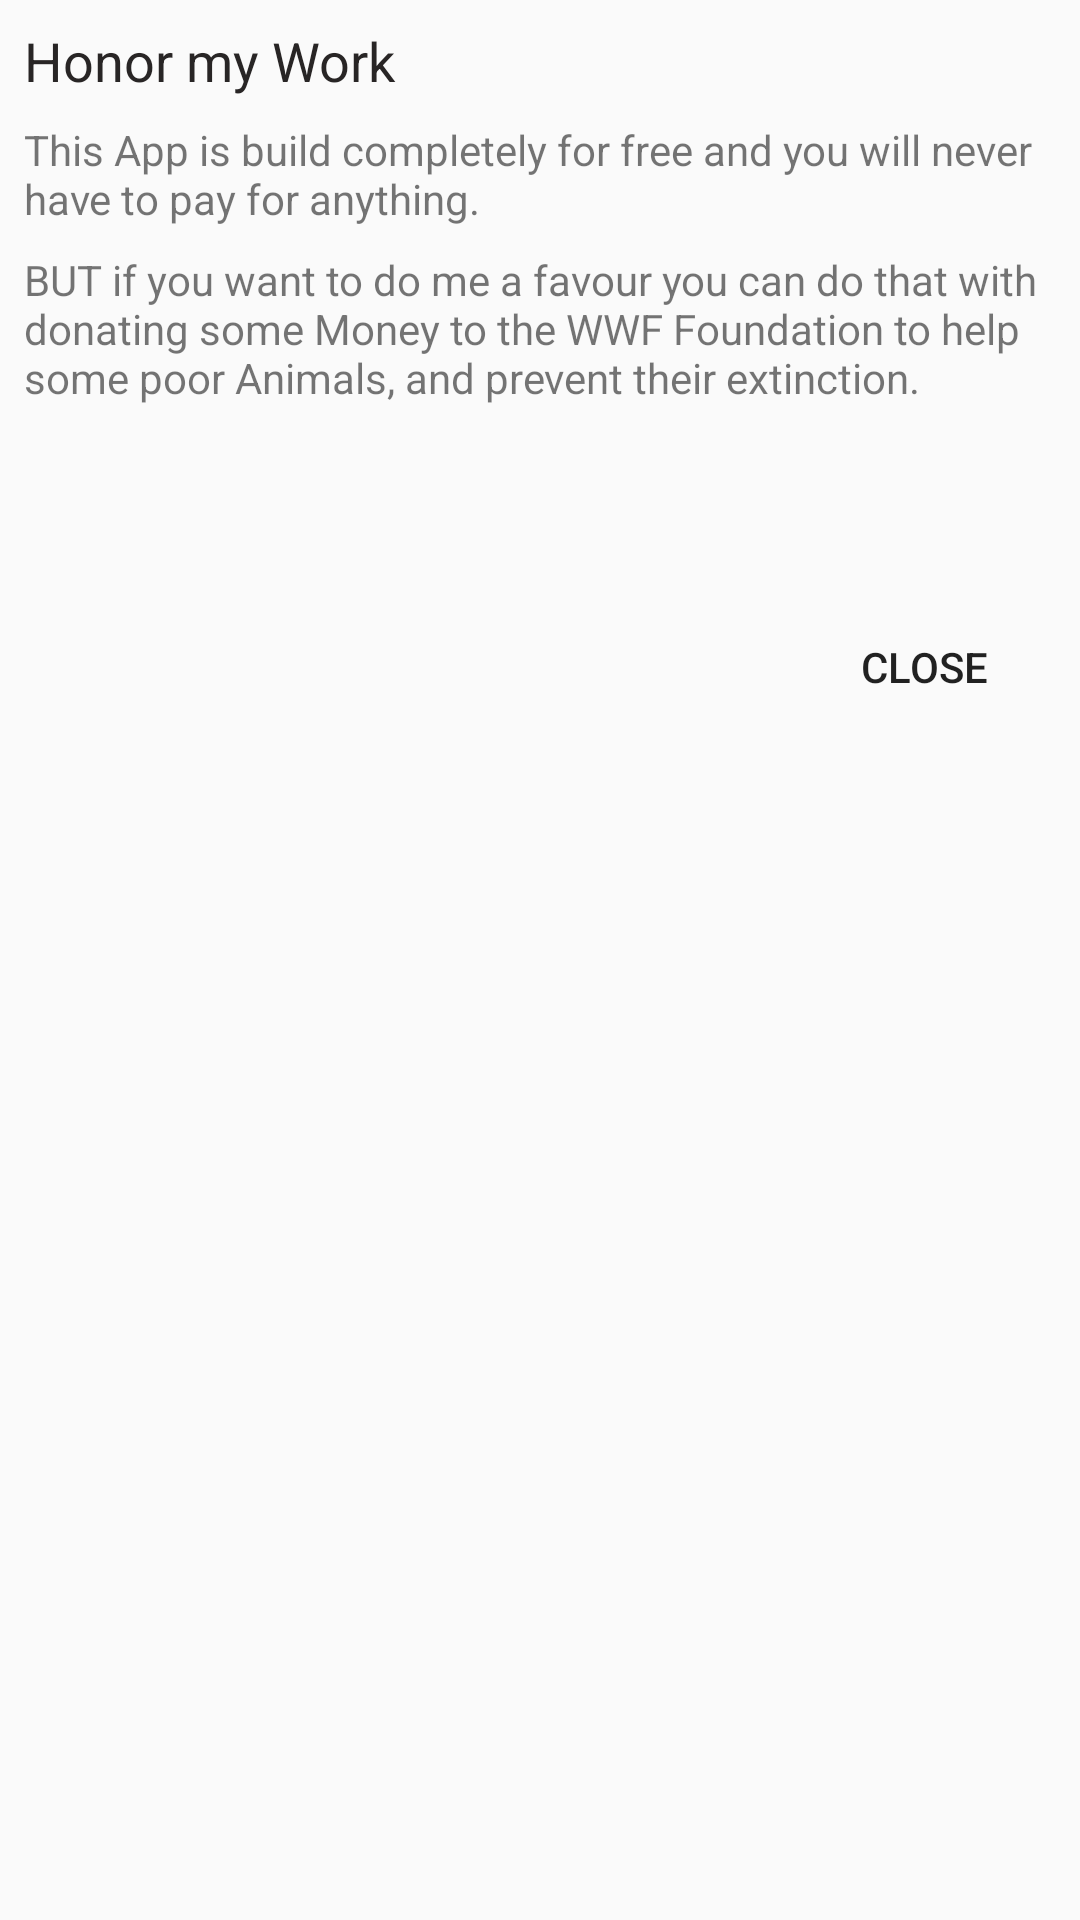

Write the Android layout XML for this screen, with the resource values it uses.
<!-- AndroidManifest.xml: application theme AppTheme -->
<!-- res/layout/dialog_donate.xml -->
<?xml version="1.0" encoding="utf-8"?>
<androidx.constraintlayout.widget.ConstraintLayout xmlns:android="http://schemas.android.com/apk/res/android"
    xmlns:app="http://schemas.android.com/apk/res-auto"
    xmlns:tools="http://schemas.android.com/tools"
    android:layout_width="300dp"
    android:layout_height="match_parent">

    <TextView
        android:id="@+id/title"
        android:layout_width="wrap_content"
        android:layout_height="wrap_content"
        android:layout_marginStart="8dp"
        android:layout_marginTop="8dp"
        android:text="Honor my Work"
        android:textColor="@color/colorPrimaryDark"
        android:textSize="18sp"
        app:layout_constraintStart_toStartOf="parent"
        app:layout_constraintTop_toTopOf="parent" />

    <TextView
        android:id="@+id/info"
        android:layout_width="0dp"
        android:layout_height="wrap_content"
        android:layout_marginStart="8dp"
        android:layout_marginTop="8dp"
        android:layout_marginEnd="8dp"
        android:text="This App is build completely for free and you will never have to pay for anything."
        app:layout_constraintEnd_toEndOf="parent"
        app:layout_constraintStart_toStartOf="parent"
        app:layout_constraintTop_toBottomOf="@+id/title" />

    <Button
        android:id="@+id/btn_close"
        style="@style/Widget.AppCompat.Button.Borderless"
        android:layout_width="wrap_content"
        android:layout_height="wrap_content"
        android:layout_marginTop="8dp"
        android:layout_marginEnd="8dp"
        android:text="close"
        app:layout_constraintEnd_toEndOf="parent"
        app:layout_constraintTop_toBottomOf="@+id/imageView" />

    <ImageView
        android:id="@+id/imageView"
        android:layout_width="79dp"
        android:layout_height="47dp"
        android:layout_marginStart="8dp"
        android:layout_marginTop="8dp"
        app:layout_constraintStart_toStartOf="parent"
        app:layout_constraintTop_toBottomOf="@+id/textView2"
        app:srcCompat="@drawable/wwf" />

    <TextView
        android:id="@+id/textView2"
        android:layout_width="wrap_content"
        android:layout_height="wrap_content"
        android:layout_marginStart="8dp"
        android:layout_marginTop="8dp"
        android:text="BUT if you want to do me a favour you can do that with donating some Money to the WWF Foundation to help some poor Animals, and prevent their extinction."
        app:layout_constraintStart_toStartOf="parent"
        app:layout_constraintTop_toBottomOf="@+id/info" />

</androidx.constraintlayout.widget.ConstraintLayout>
<!-- resources referenced by this layout -->
<resources>
  <color name="colorPrimaryDark">#282525</color>
  <style name="AppTheme" parent="Theme.AppCompat.Light.DarkActionBar">
          
          <item name="colorPrimary">@color/colorPrimary</item>
          <item name="colorPrimaryDark">@color/colorPrimaryDark</item>
          <item name="colorAccent">@color/colorAccent</item>
      </style>
  <color name="colorPrimary">#454040</color>
  <color name="colorAccent">#FC4445</color>
</resources>
